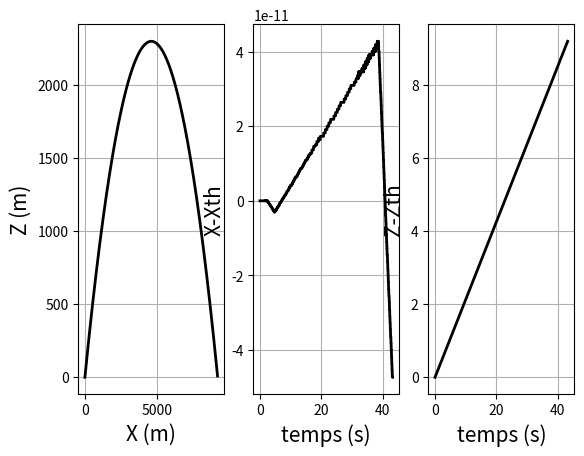

Here is the Python script that generated this plot:
import numpy as np
import matplotlib.pyplot as plt
g=9.81
v0=300.
alpha=45.
v0x=v0*np.cos(np.pi*alpha/180.)
v0z=v0*np.sin(np.pi*alpha/180.)
x0=0.
z0=0.
ti=0.
tf=2*v0*np.sin(np.pi*alpha/180.)/g
n=1000
deltat=(tf-ti)/(n-1)
t=[ ]
t = np.linspace(ti,tf,n)
x=[ ]
z=[ ]
x.append(x0)
z.append(z0)
vx=v0x
vz=v0z
ax=0.
az=-g
diffx=[ ]
diffz=[ ]
xth=v0x*t[0]
zth=-g*t[0]**2/2+v0z*t[0]
diffx.append(x[0]-xth)
diffz.append(z[0]-zth)
for i in range(0, n-1 ):
 x.append(x[i]+vx*deltat)
 z.append(z[i]+vz*deltat)
 vx = vx+ax*deltat
 vz =vz+az*deltat
 xth=v0x*t[i+1]
 zth=-g*(t[i+1]**2)/2.+v0z*t[i+1]
 diffx.append(x[i+1]-xth)
 diffz.append(z[i+1]-zth)

plt.subplot(1,3,1)
plt.plot(x,z,'k',linewidth=2)
plt.xlabel("X (m)",size=15)
plt.ylabel("Z (m)",size=15)
plt.grid()
plt.show()
plt.subplot(1,3,2)
plt.plot(t,diffx,'k',linewidth=2)
plt.xlabel("temps (s)",size=15)
plt.ylabel("X-Xth",size=15)
plt.grid()
plt.show()
plt.subplot(1,3,3)
plt.plot(t,diffz,'k',linewidth=2)
plt.xlabel("temps (s)",size=15)
plt.ylabel("Z-Zth",size=15)
plt.grid()
plt.show() 